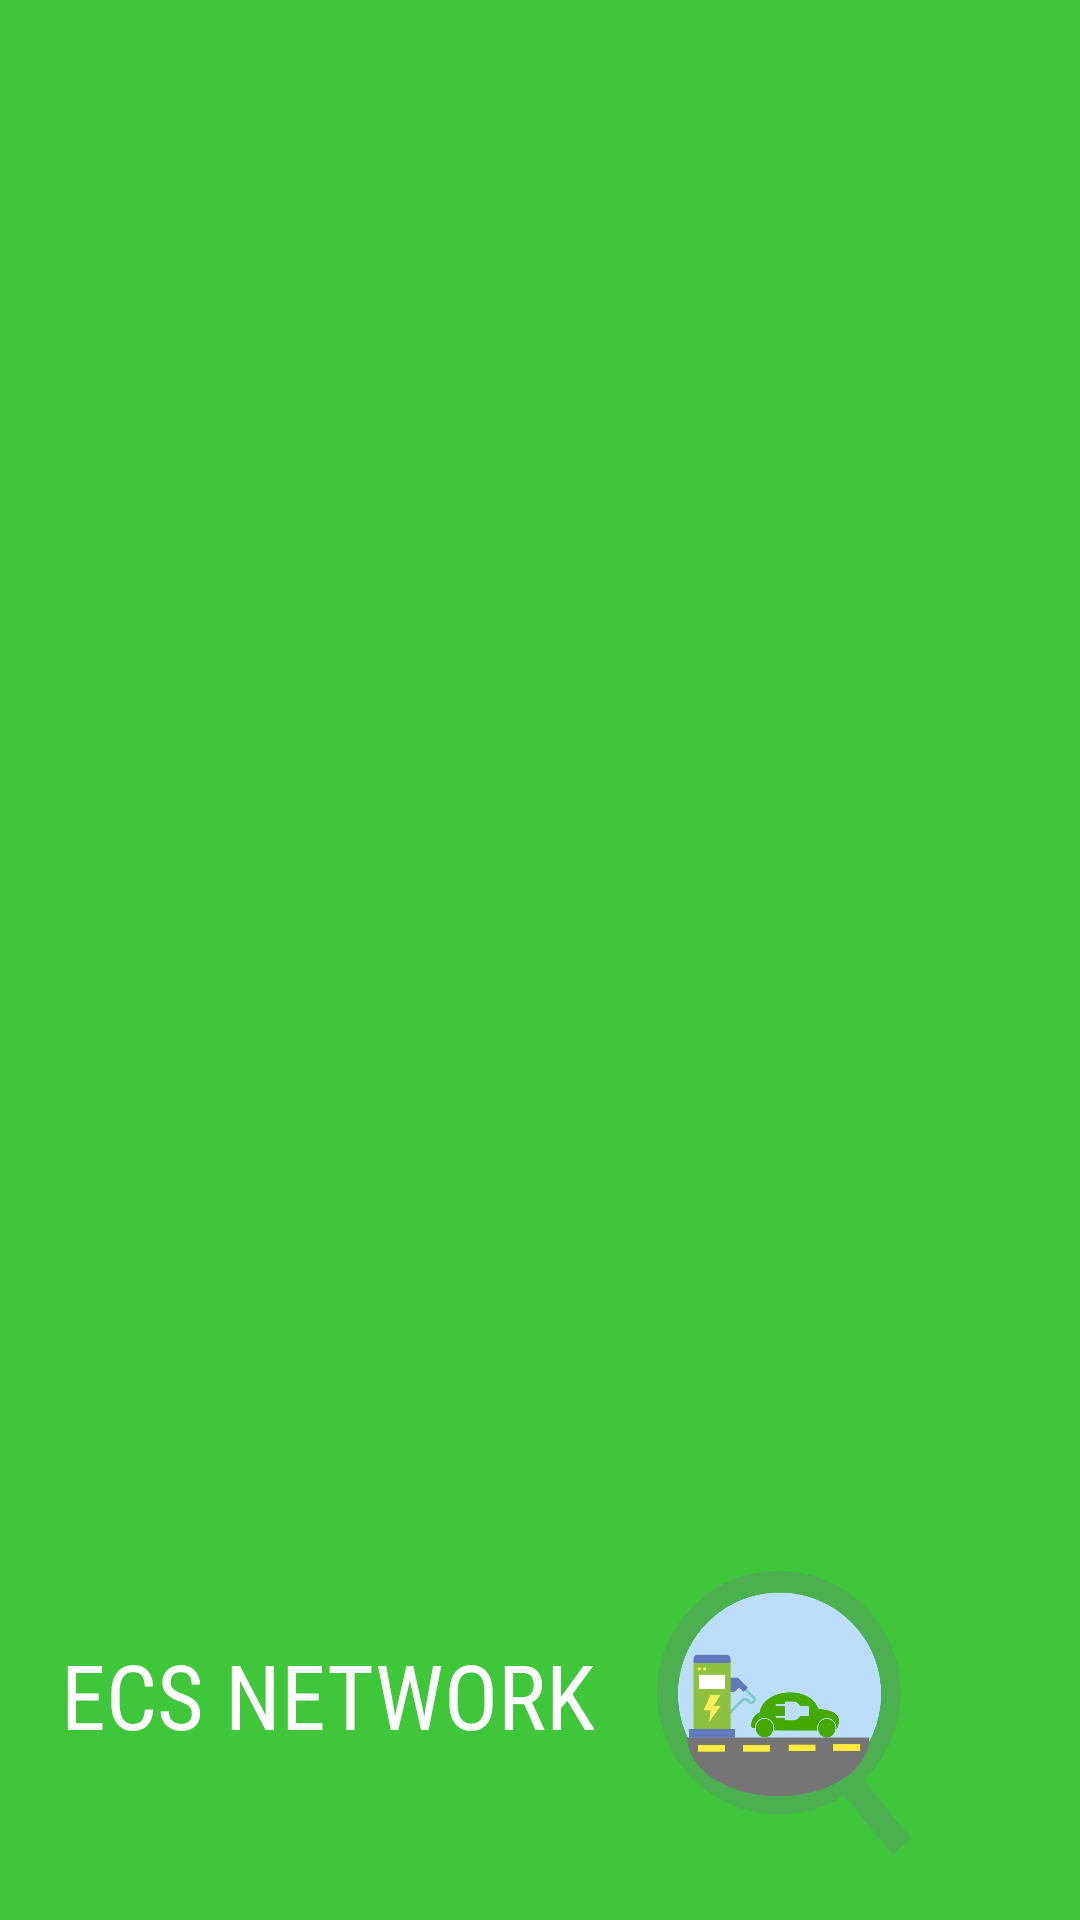

The Android layout XML behind this screen, and the referenced resources:
<!-- AndroidManifest.xml: application theme Theme.Final_Project -->
<!-- res/layout/header.xml -->
<?xml version="1.0" encoding="utf-8"?>
<LinearLayout xmlns:android="http://schemas.android.com/apk/res/android"
    android:layout_width="match_parent"
    android:layout_height="150dp"
    android:orientation="horizontal"
    android:background="#3FC63A"
    android:gravity="bottom"
    android:padding="20dp">

    <TextView
        android:layout_width="wrap_content"
        android:layout_height="wrap_content"
        android:layout_marginTop="15dp"
        android:layout_marginBottom="10dp"
        android:fontFamily="sans-serif-condensed"
        android:text="ECS NETWORK"
        android:textAlignment="center"
        android:textColor="@color/white"
        android:textSize="30dp" />

    <ImageView
        android:layout_width="100dp"
        android:layout_height="100dp"
        android:src="@drawable/evlogo"
        android:layout_marginLeft="15dp"
        />


</LinearLayout>
<!-- resources referenced by this layout -->
<resources>
  <color name="white">#FFFFFFFF</color>
  <!-- drawable evlogo: png bitmap (drawable, 131755 bytes) -->
  <style name="Theme.Final_Project" parent="Theme.MaterialComponents.DayNight.NoActionBar">
          
          <item name="colorPrimary">@color/purple_500</item>
          <item name="colorPrimaryVariant">@color/purple_700</item>
          <item name="colorOnPrimary">@color/white</item>
          
          <item name="colorSecondary">@color/teal_200</item>
          <item name="colorSecondaryVariant">@color/teal_700</item>
          <item name="colorOnSecondary">@color/black</item>
          
          <item name="android:statusBarColor">#00000000</item>
          
      </style>
  <color name="purple_500">#FF6200EE</color>
  <color name="purple_700">#FF3700B3</color>
  <color name="teal_200">#FF03DAC5</color>
  <color name="teal_700">#FF018786</color>
  <color name="black">#FF000000</color>
</resources>
